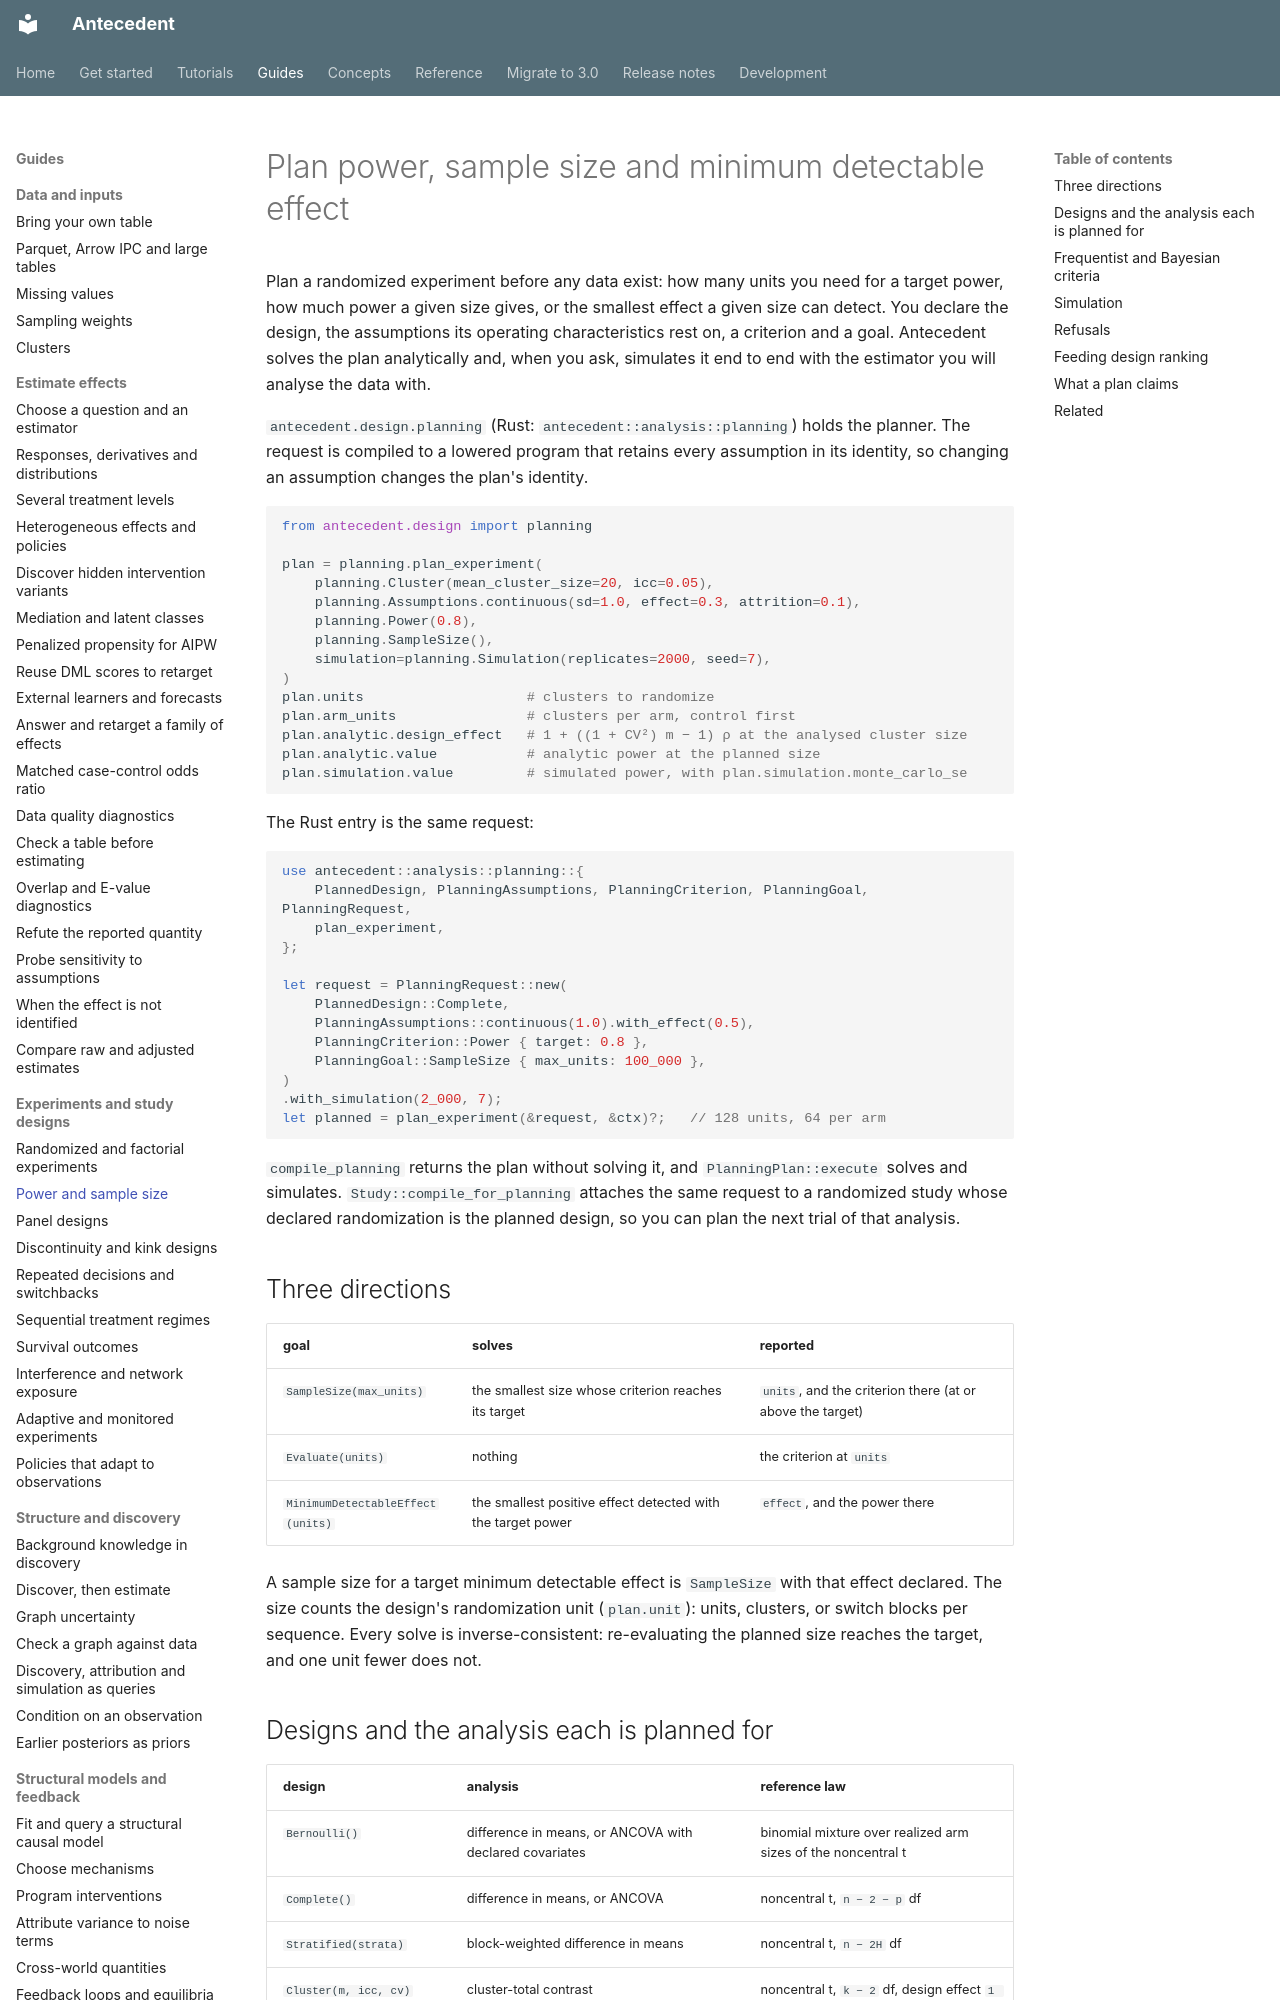

repository: iridae-dev/antecedent · page: guides/power-and-sample-size/index.html · generator: mkdocs

# Plan power, sample size and minimum detectable effect

Plan a randomized experiment before any data exist: how many units you need for a target power, how much power a given size gives, or the smallest effect a given size can detect. You declare the design, the assumptions its operating characteristics rest on, a criterion and a goal. Antecedent solves the plan analytically and, when you ask, simulates it end to end with the estimator you will analyse the data with.

`antecedent.design.planning` (Rust: `antecedent::analysis::planning`) holds the planner. The request is compiled to a lowered program that retains every assumption in its identity, so changing an assumption changes the plan's identity.

```python
from antecedent.design import planning

plan = planning.plan_experiment(
    planning.Cluster(mean_cluster_size=20, icc=0.05),
    planning.Assumptions.continuous(sd=1.0, effect=0.3, attrition=0.1),
    planning.Power(0.8),
    planning.SampleSize(),
    simulation=planning.Simulation(replicates=2000, seed=7),
)
plan.units                    # clusters to randomize
plan.arm_units                # clusters per arm, control first
plan.analytic.design_effect   # 1 + ((1 + CV²) m − 1) ρ at the analysed cluster size
plan.analytic.value           # analytic power at the planned size
plan.simulation.value         # simulated power, with plan.simulation.monte_carlo_se
```

The Rust entry is the same request:

```rust
use antecedent::analysis::planning::{
    PlannedDesign, PlanningAssumptions, PlanningCriterion, PlanningGoal, PlanningRequest,
    plan_experiment,
};

let request = PlanningRequest::new(
    PlannedDesign::Complete,
    PlanningAssumptions::continuous(1.0).with_effect(0.5),
    PlanningCriterion::Power { target: 0.8 },
    PlanningGoal::SampleSize { max_units: 100_000 },
)
.with_simulation(2_000, 7);
let planned = plan_experiment(&request, &ctx)?;   // 128 units, 64 per arm
```

`compile_planning` returns the plan without solving it, and `PlanningPlan::execute` solves and simulates. `Study::compile_for_planning` attaches the same request to a randomized study whose declared randomization is the planned design, so you can plan the next trial of that analysis.

## Three directions

| goal | solves | reported |
| --- | --- | --- |
| `SampleSize(max_units)` | the smallest size whose criterion reaches its target | `units`, and the criterion there (at or above the target) |
| `Evaluate(units)` | nothing | the criterion at `units` |
| `MinimumDetectableEffect(units)` | the smallest positive effect detected with the target power | `effect`, and the power there |

A sample size for a target minimum detectable effect is `SampleSize` with that effect declared.
The size counts the design's randomization unit (`plan.unit`): units, clusters, or switch blocks
per sequence. Every solve is inverse-consistent: re-evaluating the planned size reaches the
target, and one unit fewer does not.
